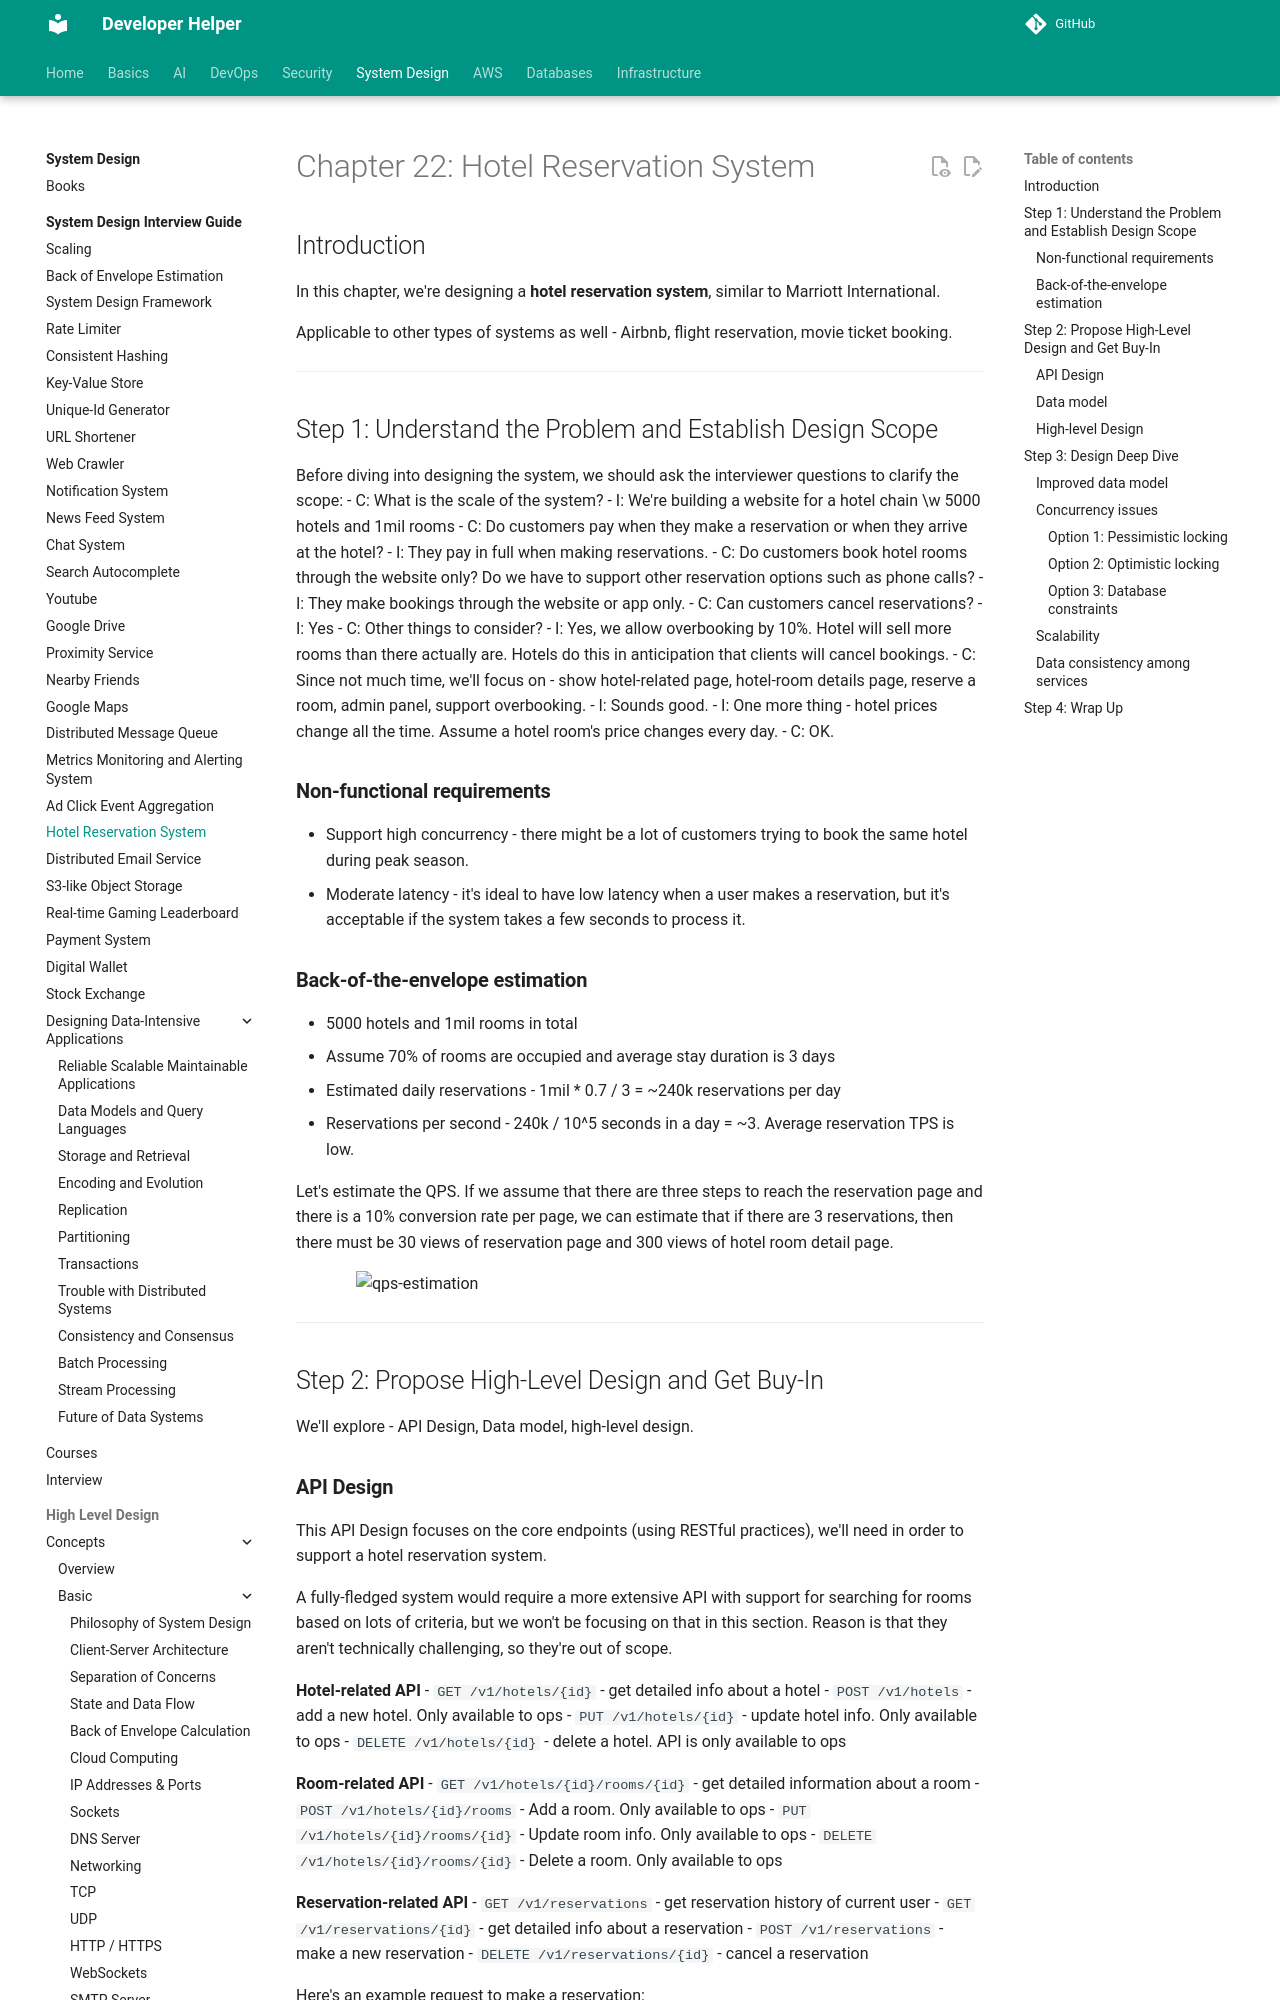

repository: abhishekghoshh/developer-helper · page: system-design/books/system-design-interview-insider-guide/22. Hotel Reservation System/index.html · generator: mkdocs

# Chapter 22: Hotel Reservation System

## Introduction
In this chapter, we're designing a **hotel reservation system**, similar to Marriott International.

Applicable to other types of systems as well - Airbnb, flight reservation, movie ticket booking.

---

## Step 1: Understand the Problem and Establish Design Scope
Before diving into designing the system, we should ask the interviewer questions to clarify the scope:
 - C: What is the scale of the system?
 - I: We're building a website for a hotel chain \w 5000 hotels and 1mil rooms
 - C: Do customers pay when they make a reservation or when they arrive at the hotel?
 - I: They pay in full when making reservations.
 - C: Do customers book hotel rooms through the website only? Do we have to support other reservation options such as phone calls?
 - I: They make bookings through the website or app only.
 - C: Can customers cancel reservations?
 - I: Yes
 - C: Other things to consider?
 - I: Yes, we allow overbooking by 10%. Hotel will sell more rooms than there actually are. Hotels do this in anticipation that clients will cancel bookings.
 - C: Since not much time, we'll focus on - show hotel-related page, hotel-room details page, reserve a room, admin panel, support overbooking.
 - I: Sounds good.
 - I: One more thing - hotel prices change all the time. Assume a hotel room's price changes every day.
 - C: OK.

### **Non-functional requirements**
 - Support high concurrency - there might be a lot of customers trying to book the same hotel during peak season.
 - Moderate latency - it's ideal to have low latency when a user makes a reservation, but it's acceptable if the system takes a few seconds to process it.

### **Back-of-the-envelope estimation**
 - 5000 hotels and 1mil rooms in total
 - Assume 70% of rooms are occupied and average stay duration is 3 days
 - Estimated daily reservations - 1mil * 0.7 / 3 = ~240k reservations per day
 - Reservations per second - 240k / 10^5 seconds in a day = ~3. Average reservation TPS is low.

Let's estimate the QPS. If we assume that there are three steps to reach the reservation page and there is a 10% conversion rate per page,
we can estimate that if there are 3 reservations, then there must be 30 views of reservation page and 300 views of hotel room detail page.

<div style="margin-left:3rem">
    <img src="./images/qps-estimation.png" alt="qps-estimation" width="500" />
</div>

---

## Step 2: Propose High-Level Design and Get Buy-In
We'll explore - API Design, Data model, high-level design.
